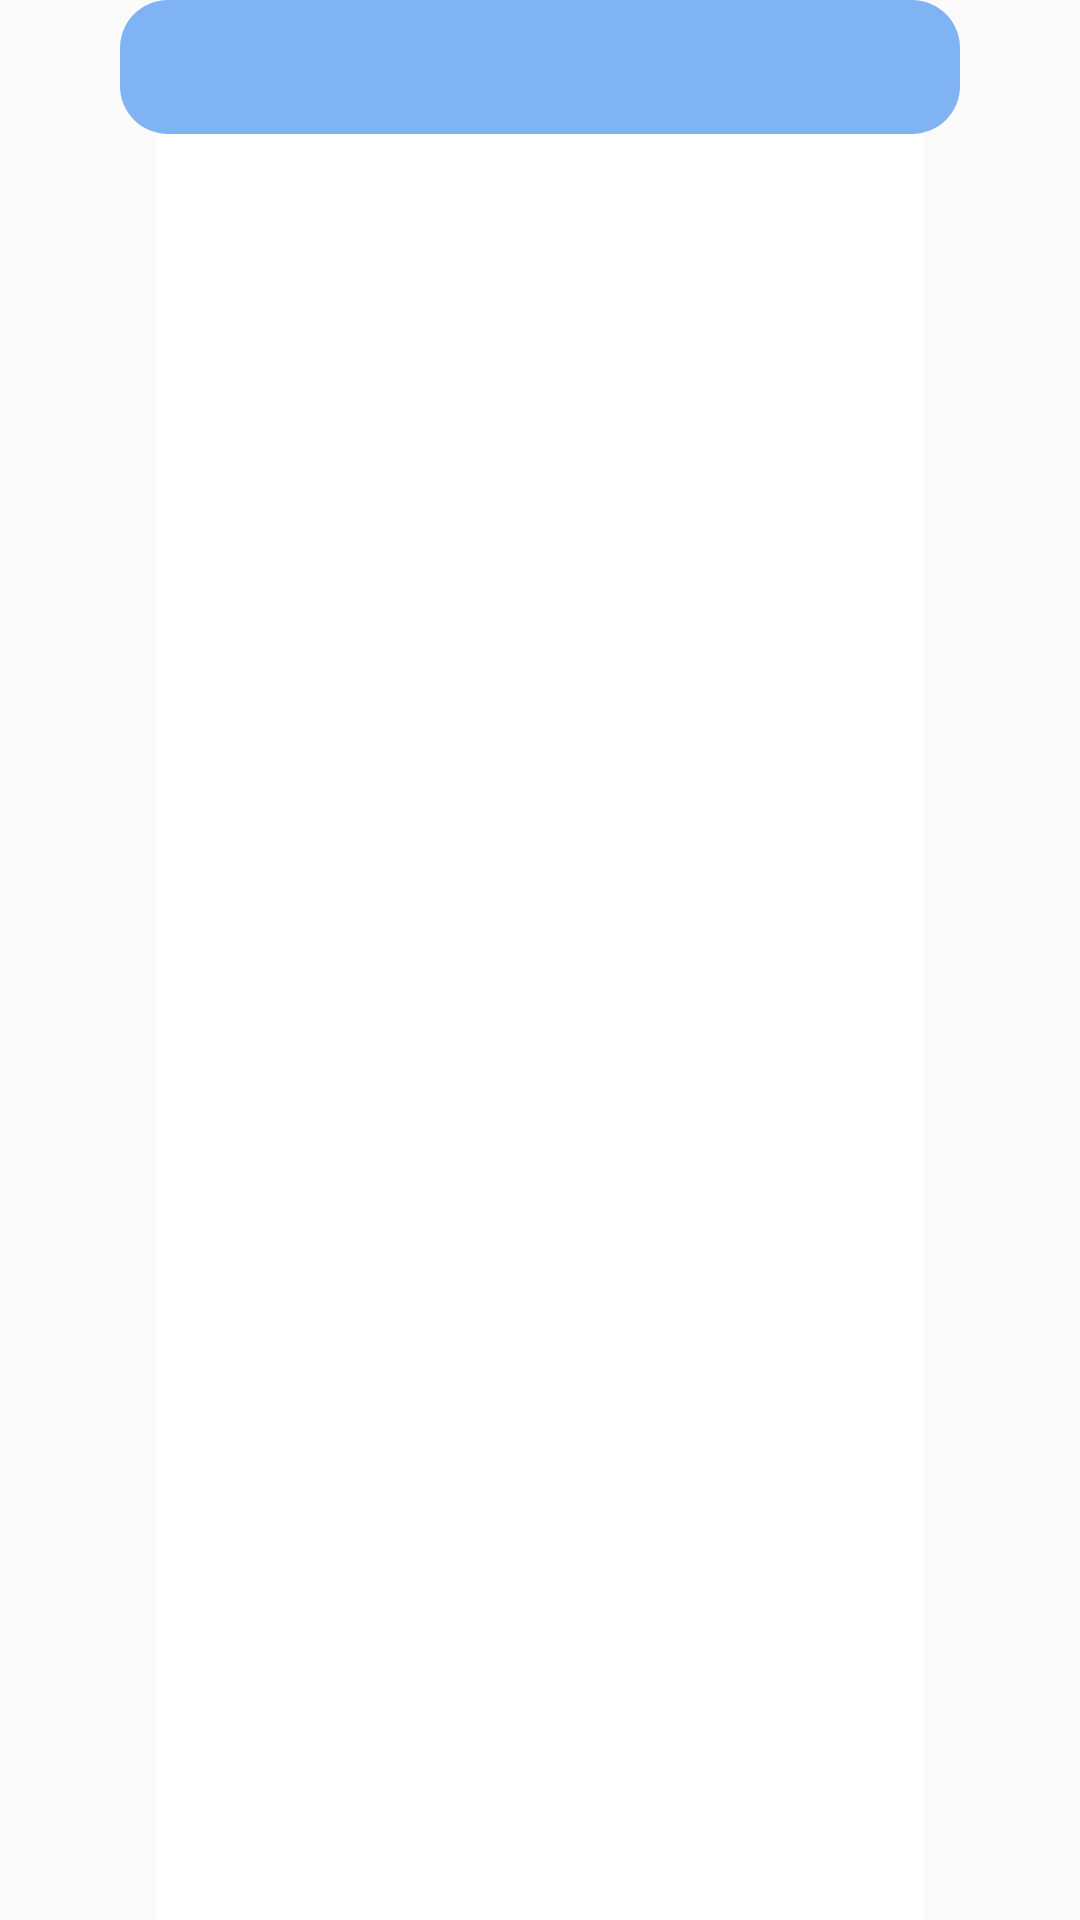

This screen was rendered from an Android layout file. Write that file and the resources it references.
<!-- AndroidManifest.xml: activity theme AppTheme.NoActionBar -->
<!-- res/layout/fragment_vocab.xml -->
<?xml version="1.0" encoding="utf-8"?>
<androidx.constraintlayout.widget.ConstraintLayout xmlns:android="http://schemas.android.com/apk/res/android"
    xmlns:app="http://schemas.android.com/apk/res-auto"
    xmlns:tools="http://schemas.android.com/tools"
    android:layout_width="match_parent"
    android:layout_height="match_parent"
    tools:context=".VocabFragment">

    <ImageView
        android:id="@+id/title_image_view"
        android:layout_width="0dp"
        android:layout_height="0dp"
        android:layout_marginStart="40dp"
        android:layout_marginTop="4dp"
        android:layout_marginEnd="40dp"
        android:background="@drawable/bg_caption_2"
        android:paddingStart="16dp"
        android:paddingEnd="16dp"
        android:scaleType="centerCrop"
        app:layout_constraintDimensionRatio="h,500:80"
        app:layout_constraintEnd_toEndOf="parent"
        app:layout_constraintStart_toStartOf="parent"
        app:srcCompat="@drawable/title_category_morning" />

    <androidx.recyclerview.widget.RecyclerView
        android:id="@+id/recycler_view"
        android:layout_width="0dp"
        android:layout_height="0dp"
        android:layout_marginStart="12dp"
        android:layout_marginEnd="12dp"
        android:background="@android:color/white"
        app:layout_constraintBottom_toBottomOf="parent"
        app:layout_constraintEnd_toEndOf="@+id/title_image_view"
        app:layout_constraintStart_toStartOf="@+id/title_image_view"
        app:layout_constraintTop_toBottomOf="@+id/title_image_view" />


</androidx.constraintlayout.widget.ConstraintLayout>
<!-- resources referenced by this layout -->
<resources>
  <!-- drawable bg_caption_2 (drawable) -->
  <?xml version="1.0" encoding="utf-8"?>
  <selector xmlns:android="http://schemas.android.com/apk/res/android">
  
      <item android:state_enabled="true" android:state_pressed="false">
          <inset android:insetBottom="0dp" android:insetLeft="0dp" android:insetRight="0dp" android:insetTop="0dp">
              <shape android:shape="rectangle">
                  <corners android:radius="16dp"/>
                  <solid android:color="#80B3F3"/>
                  <stroke android:width="0dp" android:color="#eee"/>
                  <padding android:bottom="0dp" android:left="2dp" android:right="2dp" android:top="2dp"/>
              </shape>
          </inset>
      </item>
      <item android:state_enabled="true" android:state_pressed="true">
          <inset android:insetBottom="0dp" android:insetLeft="0dp" android:insetRight="0dp" android:insetTop="0dp">
              <shape android:shape="rectangle">
                  <corners android:radius="8dp"/>
                  <solid android:color="#fff"/>
                  <stroke android:width="0dp" android:color="#fff"/>
                  <padding android:bottom="0dp" android:left="2dp" android:right="2dp" android:top="2dp"/>
              </shape>
          </inset>
      </item>
  
  </selector>
  <!-- drawable title_category_morning: png bitmap (drawable-xxhdpi, 16218 bytes) -->
  <style name="AppTheme.NoActionBar">
          <item name="windowActionBar">false</item>
          <item name="windowNoTitle">true</item>
      </style>
</resources>
